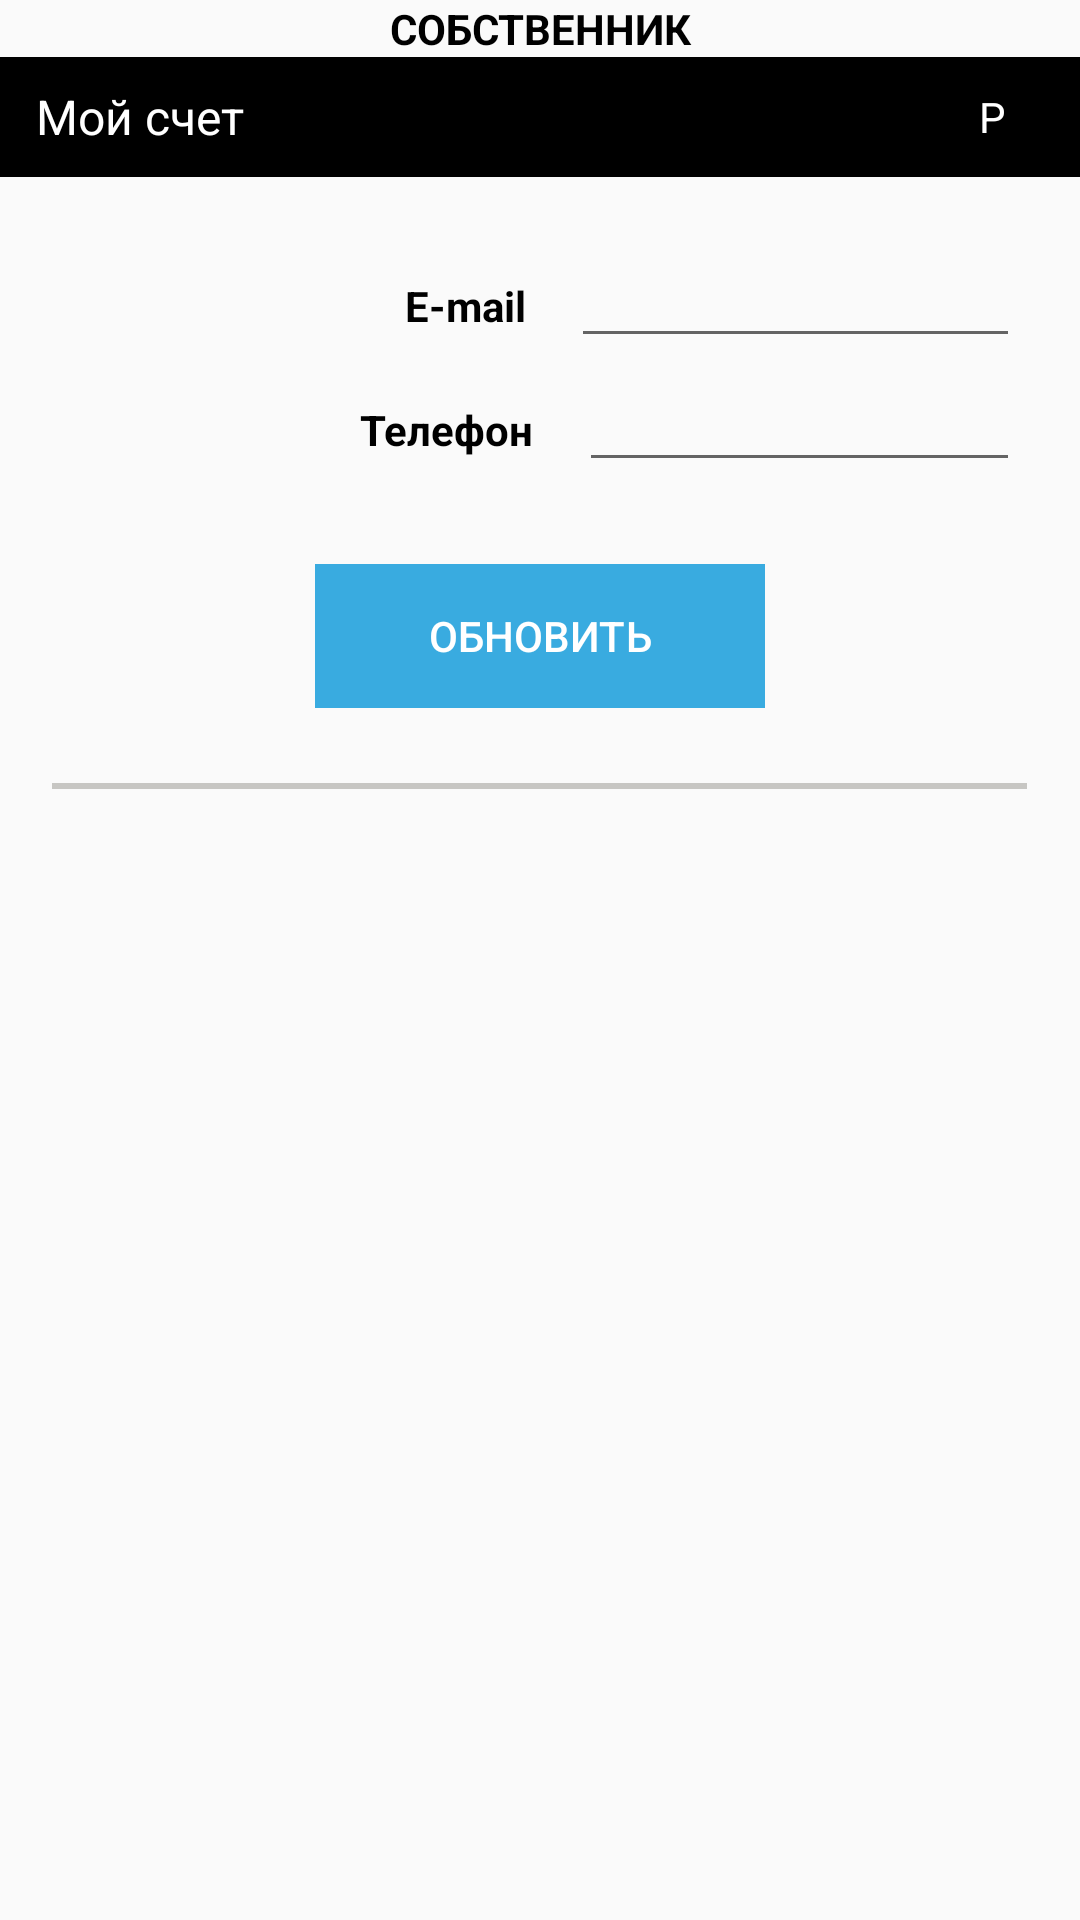

The Android layout XML behind this screen, and the referenced resources:
<!-- AndroidManifest.xml: application theme AppTheme -->
<!-- res/layout/activity_profile.xml -->
<?xml version="1.0" encoding="utf-8"?>
<LinearLayout xmlns:android="http://schemas.android.com/apk/res/android"
    xmlns:tools="http://schemas.android.com/tools"
    android:layout_width="match_parent"
    android:layout_height="match_parent"
    android:orientation="vertical"
    tools:context="ru.nadocars.messanger.ui.profile.ProfileActivity">
    


    <TextView
        android:id="@+id/status_user"
        android:layout_width="match_parent"
        android:layout_height="wrap_content"
        android:gravity="center"
        android:text="СОБСТВЕННИК"
        android:textColor="#000000"
        android:textStyle="bold" />


    <LinearLayout
        android:layout_width="match_parent"
        android:layout_height="40dp"
        android:background="#000000"
        android:orientation="horizontal">

        

        <TextView
            android:id="@+id/my_count"
            android:layout_width="wrap_content"
            android:layout_height="wrap_content"
            android:layout_gravity="left|center"
            android:layout_marginLeft="12dp"
            android:text="@string/count_name"
            android:textColor="#ffffff"
            android:textSize="16dp" />

        <TextView
            android:id="@+id/count_value"
            android:layout_width="wrap_content"
            android:layout_height="wrap_content"
            android:layout_gravity="center"
            android:paddingLeft="230dp"
            android:textColor="#ffffff" />

        <TextView
            android:id="@+id/unit"
            android:layout_width="wrap_content"
            android:layout_height="wrap_content"
            android:layout_gravity="right|center"
            android:layout_marginLeft="15dp"
            android:text="Р"
            android:textColor="#ffffff" />

    </LinearLayout>

    <LinearLayout
        android:layout_width="wrap_content"
        android:layout_height="wrap_content"
        android:layout_gravity="left"
        android:orientation="vertical">


        <LinearLayout
            android:layout_width="wrap_content"
            android:layout_height="wrap_content"
            android:layout_marginLeft="8dp"
            android:orientation="horizontal">

            <TextView
                android:id="@+id/last_name"
                android:layout_width="wrap_content"
                android:layout_height="wrap_content" />


            <TextView
                android:id="@+id/first_name"
                android:layout_width="wrap_content"
                android:layout_height="wrap_content"
                android:layout_marginLeft="5dp" />


            <TextView
                android:id="@+id/middle_name"
                android:layout_width="wrap_content"
                android:layout_height="wrap_content"
                android:layout_marginLeft="5dp" />


        </LinearLayout>


    </LinearLayout>

    
    <LinearLayout
        android:layout_width="wrap_content"
        android:layout_height="wrap_content"
        android:orientation="horizontal">

        <ImageView
            android:id="@+id/image_profile"
            android:layout_width="100dp"
            android:layout_height="100dp"

            android:paddingLeft="15dp" />


        <LinearLayout
            android:layout_width="match_parent"
            android:layout_height="wrap_content"
            android:orientation="vertical"
            android:paddingLeft="15dp">

            <RelativeLayout
                android:layout_width="match_parent"
                android:layout_height="wrap_content"
                android:paddingLeft="20dp"
                android:paddingRight="20dp"
                >

                <TextView
                    android:id="@+id/mail_text"
                    android:layout_width="wrap_content"
                    android:layout_height="wrap_content"
                    android:layout_alignBaseline="@+id/mail_edit"
                    android:text="E-mail"
                    android:textColor="#000000"
                    android:textStyle="bold" />

                <EditText
                    android:id="@+id/mail_edit"
                    android:layout_width="match_parent"
                    android:layout_height="wrap_content"
                    android:layout_marginLeft="15dp"
                    android:layout_toRightOf="@+id/mail_text"

                 />
                


            </RelativeLayout>


            <RelativeLayout
                android:layout_width="match_parent"
                android:layout_height="wrap_content"
                android:paddingLeft="5dp"
                android:paddingRight="20dp"

                >

                <TextView
                    android:layout_width="wrap_content"
                    android:layout_height="wrap_content"
                    android:id="@+id/text_phone"
                    android:text="Телефон"
                    android:layout_alignBaseline="@+id/edit_phone_number"
                    android:textColor="#000000"
                    android:textStyle="bold" />

                <EditText
                    android:id="@+id/edit_phone_number"
                    android:layout_width="match_parent"
                    android:layout_height="wrap_content"
                    android:layout_toRightOf="@+id/text_phone"
                    android:layout_marginLeft="15dp"
                    android:inputType="phone"
                    />
                

            </RelativeLayout>


        </LinearLayout>


    </LinearLayout>

    <LinearLayout
        android:layout_width="wrap_content"
        android:layout_height="wrap_content"
        android:layout_gravity="center_horizontal"
        android:layout_marginTop="10dp"
        android:orientation="horizontal">

        <Button
            android:id="@+id/update_button"
            android:layout_width="150dp"
            android:layout_height="wrap_content"
            android:background="#39ABE0"
            android:text="Обновить"
            android:textColor="#ffffff" />

        <TextView
            android:id="@+id/code_SMS_text"
            android:layout_width="wrap_content"
            android:layout_height="wrap_content"
            android:text="Код из СМС"
            android:textColor="#000000"
            android:textStyle="bold"
            android:visibility="gone" />

        <EditText
            android:id="@+id/edit_code_sms"
            android:layout_width="125dp"
            android:layout_height="wrap_content"
            android:layout_marginLeft="7dp"
            android:visibility="gone" />

        <Button
            android:id="@+id/button_send_code"
            android:layout_width="wrap_content"
            android:layout_height="wrap_content"
            android:layout_marginLeft="15dp"
            android:background="#39ABE0"
            android:text="Ok"
            android:textColor="#ffffff"
            android:visibility="gone" />


    </LinearLayout>


    <LinearLayout
        android:layout_width="325dp"
        android:layout_height="2dp"

        android:layout_gravity="center"
        android:layout_marginTop="25dp"
        android:background="@color/colorPrimaryDark" />


</LinearLayout>
<!-- resources referenced by this layout -->
<resources>
  <color name="colorPrimaryDark">#c7c6c3</color>
  <string name="count_name">Мой счет</string>
  <style name="AppTheme" parent="Theme.AppCompat.Light.NoActionBar">
          <item name="colorPrimary">@color/colorPrimary</item>
          <item name="colorPrimaryDark">@color/colorPrimaryDark</item>
          <item name="colorAccent">@color/colorAccent</item>
      </style>
  <color name="colorPrimary">#f0efec</color>
  <color name="colorAccent">#f07b0d</color>
</resources>
